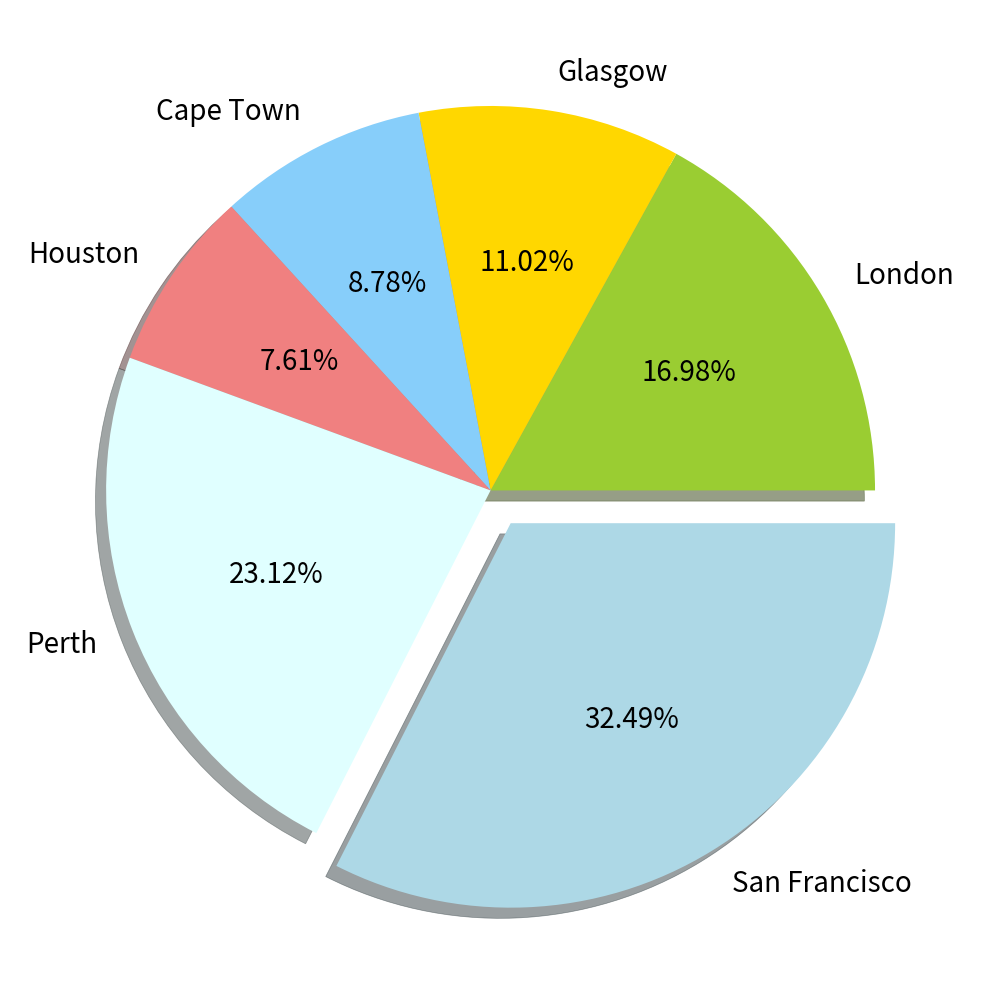

Reproduce this figure in Python. (Note: this script raises an exception after producing the figure.)
import sys
import os
import pandas as pd
import matplotlib as ml
from matplotlib import pyplot as plt
if sys.platform == 'linux': 
    Base=os.path.expanduser('~') + '/VKHCG'
else:
    Base='C:/VKHCG'
print('Working Base :',Base, ' using ', sys.platform)
GBase = Base+'/01-Vermeulen/06-Report/01-EDS/02-Python/'
ml.style.use('ggplot')
data=[
['London',	29.2, 17.4],
['Glasgow',	18.8, 11.3],
['Cape Town',	15.3, 9.0],
['Houston',	22.0, 7.8],
['Perth',	18.0, 23.7],
['San Francisco',	11.4, 33.3]
]
os_new=pd.DataFrame(data)
pd.Index(['Item', 'Value', 'Value Percent', 'Conversions', 'Conversion Percent',
       'URL', 'Stats URL'],
      dtype='object')
os_new.rename(columns = {0 : "Warehouse Location"}, inplace=True)
os_new.rename(columns = {1 : "Profit 2016"}, inplace=True)
os_new.rename(columns = {2 : "Profit 2017"}, inplace=True)
explode = (0, 0, 0, 0, 0, 0.1)
labels=os_new['Warehouse Location']
colors_mine = ['yellowgreen', 'gold', 'lightskyblue', 'lightcoral', 'lightcyan','lightblue']
os_new.plot(figsize=(10, 10),kind="pie", y="Profit 2017",autopct='%.2f%%', \
            shadow=True, explode=explode, legend = False, colors = colors_mine,\
            labels=labels, fontsize=20)
sPicNameOut1=GBase+'pie_explode.png'
plt.tight_layout()
plt.savefig(sPicNameOut1,dpi=600)
plt.show()
explode = (0, 0, 0, 0, 0, 0)
colors_mine = ['yellowgreen', 'gold', 'lightskyblue', 'lightcoral', 'lightcyan','lightblue']
os_new.plot(figsize=(10, 5),kind="pie", y=['Profit 2016','Profit 2017'],autopct='%.2f%%', \
            shadow=True, explode=explode, legend = False, colors = colors_mine,\
            subplots=True, labels=labels, fontsize=10)
sPicNameOut2=GBase+'pie.png'
plt.tight_layout()
plt.savefig(sPicNameOut2,dpi=600)
plt.show()
os_new.iloc[:5].plot(figsize=(10, 10),kind='line',x='Warehouse Location',\
           y=['Profit 2016','Profit 2017']); 
sPicNameOut3=GBase+'line.png'
plt.tight_layout()
plt.savefig(sPicNameOut3,dpi=600)
plt.show()
os_new.iloc[:5].plot(figsize=(10, 10),kind='bar',x='Warehouse Location',\
           y=['Profit 2016','Profit 2017']); 
sPicNameOut4=GBase+'bar.png'
plt.tight_layout()
plt.savefig(sPicNameOut4,dpi=600)
plt.show()
os_new.iloc[:5].plot(figsize=(10, 10),kind='barh',x='Warehouse Location',\
           y=['Profit 2016','Profit 2017']);
sPicNameOut5=GBase+'hbar.png'
plt.tight_layout()
plt.savefig(sPicNameOut5,dpi=600)
plt.show()
os_new.iloc[:5].plot(figsize=(10, 10),kind='area',x='Warehouse Location',\
           y=['Profit 2016','Profit 2017'],stacked=False);
sPicNameOut6=GBase+'area.png' 
plt.tight_layout()
plt.savefig(sPicNameOut6,dpi=600)
plt.show()
os_new.iloc[:5].plot(figsize=(10, 10),kind='scatter',x='Profit 2016',\
           y='Profit 2017',color='DarkBlue',marker='D'); 
sPicNameOut7=GBase+'scatter.png'
plt.tight_layout()
plt.savefig(sPicNameOut7,dpi=600)
plt.show()
os_new.iloc[:5].plot(figsize=(13, 10),kind='hexbin',x='Profit 2016',\
           y='Profit 2017', gridsize=25); 
sPicNameOut8=GBase+'hexbin.png' 
plt.tight_layout()
plt.savefig(sPicNameOut8,dpi=600)
plt.show()
